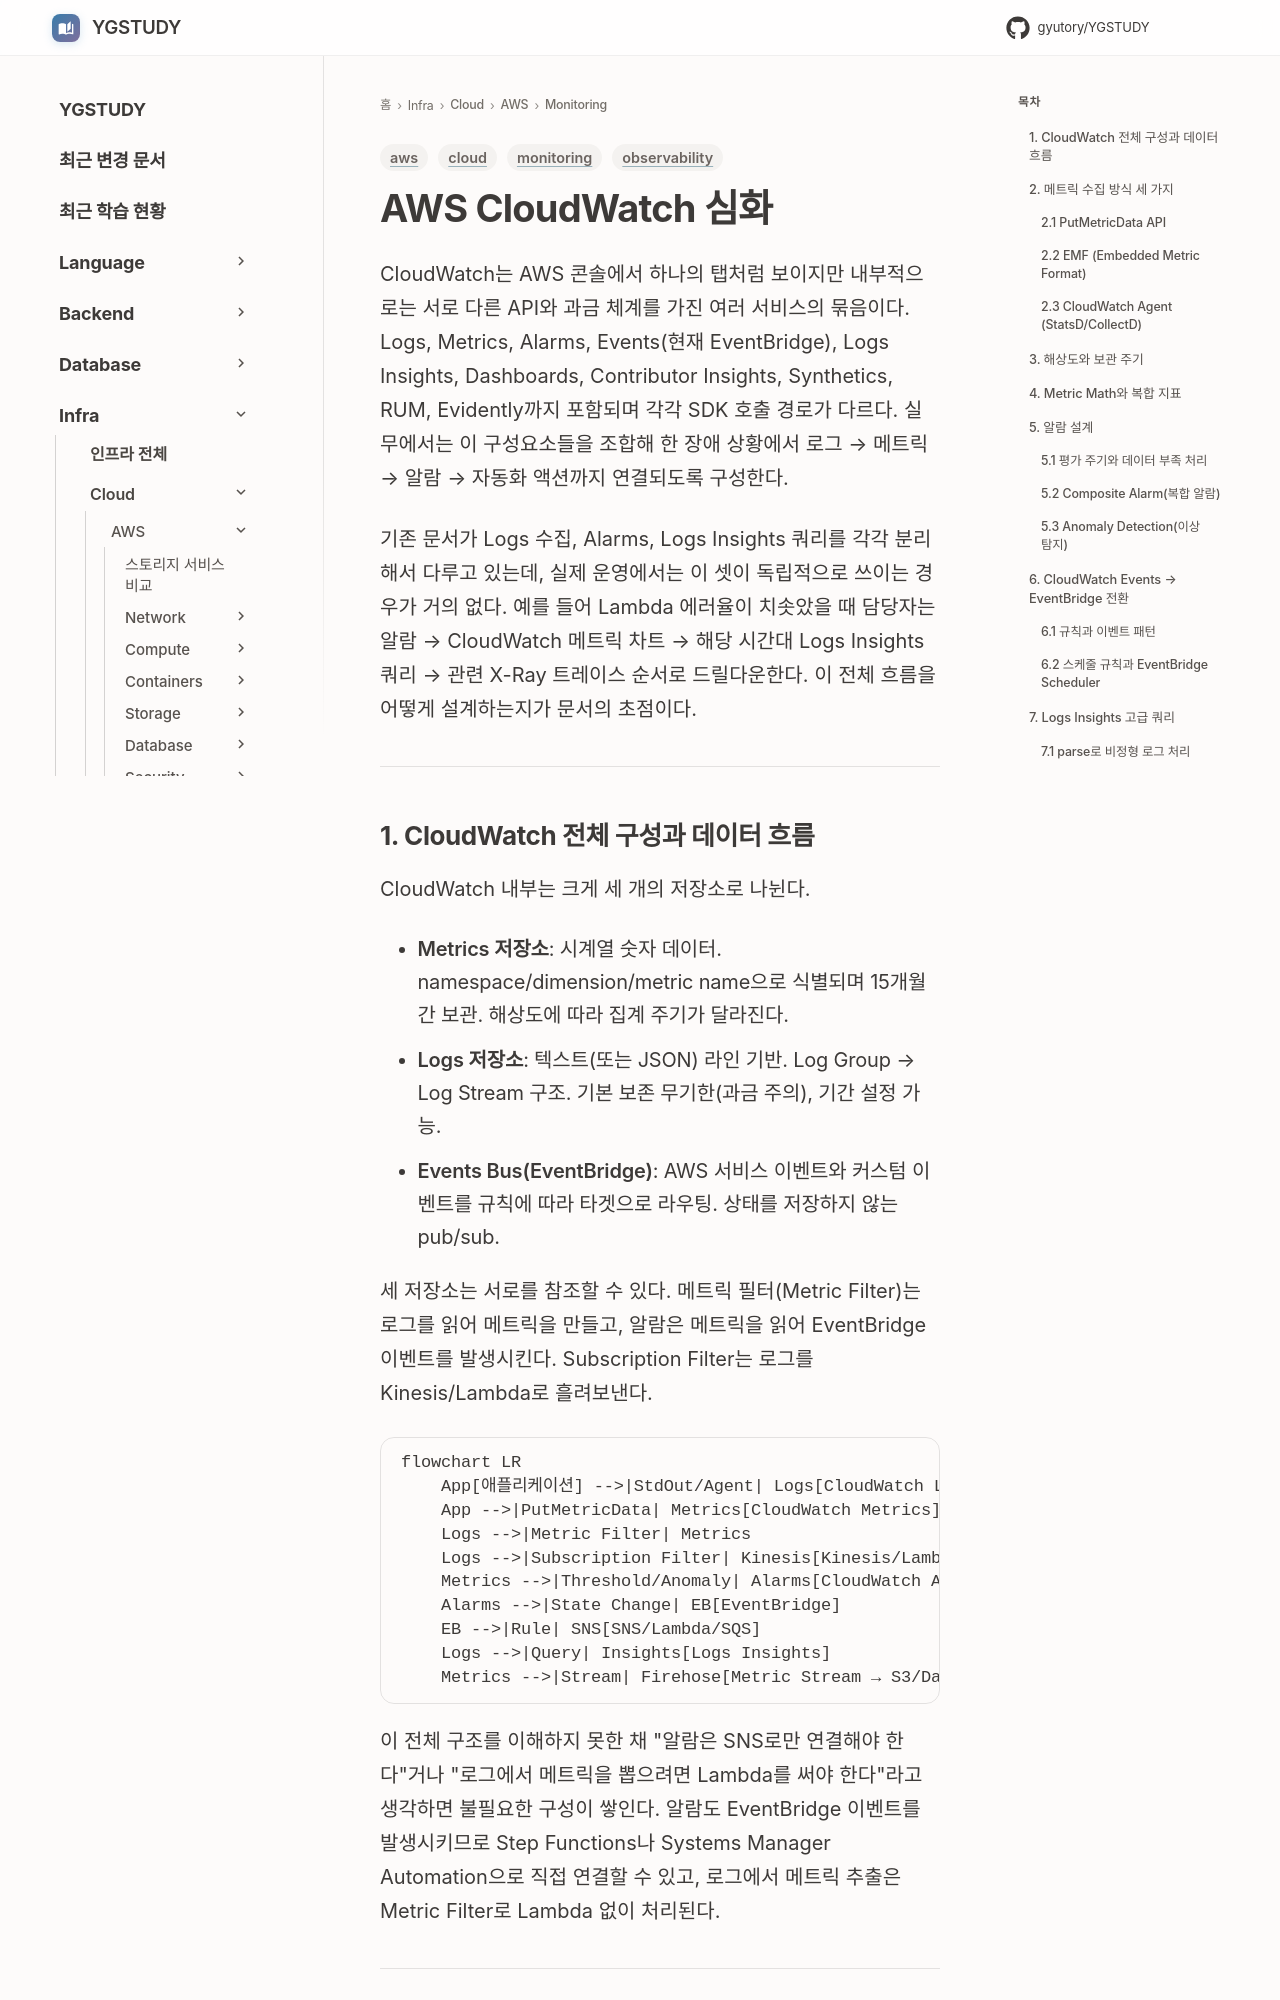

repository: GYUTORY/YGSTUDY · page: Cloud/AWS/Monitoring/Cloud_Watch_Deep_Dive/index.html · generator: mkdocs

---
title: AWS CloudWatch 심화 (Logs, Metrics, Alarms, Events, Insights, Dashboards)
tags: [aws, monitoring, observability, cloud]
updated: 2026-09-22
---

# AWS CloudWatch 심화

CloudWatch는 AWS 콘솔에서 하나의 탭처럼 보이지만 내부적으로는 서로 다른 API와 과금 체계를 가진 여러 서비스의 묶음이다. Logs, Metrics, Alarms, Events(현재 EventBridge), Logs Insights, Dashboards, Contributor Insights, Synthetics, RUM, Evidently까지 포함되며 각각 SDK 호출 경로가 다르다. 실무에서는 이 구성요소들을 조합해 한 장애 상황에서 로그 → 메트릭 → 알람 → 자동화 액션까지 연결되도록 구성한다.

기존 문서가 Logs 수집, Alarms, Logs Insights 쿼리를 각각 분리해서 다루고 있는데, 실제 운영에서는 이 셋이 독립적으로 쓰이는 경우가 거의 없다. 예를 들어 Lambda 에러율이 치솟았을 때 담당자는 알람 → CloudWatch 메트릭 차트 → 해당 시간대 Logs Insights 쿼리 → 관련 X-Ray 트레이스 순서로 드릴다운한다. 이 전체 흐름을 어떻게 설계하는지가 문서의 초점이다.

---
